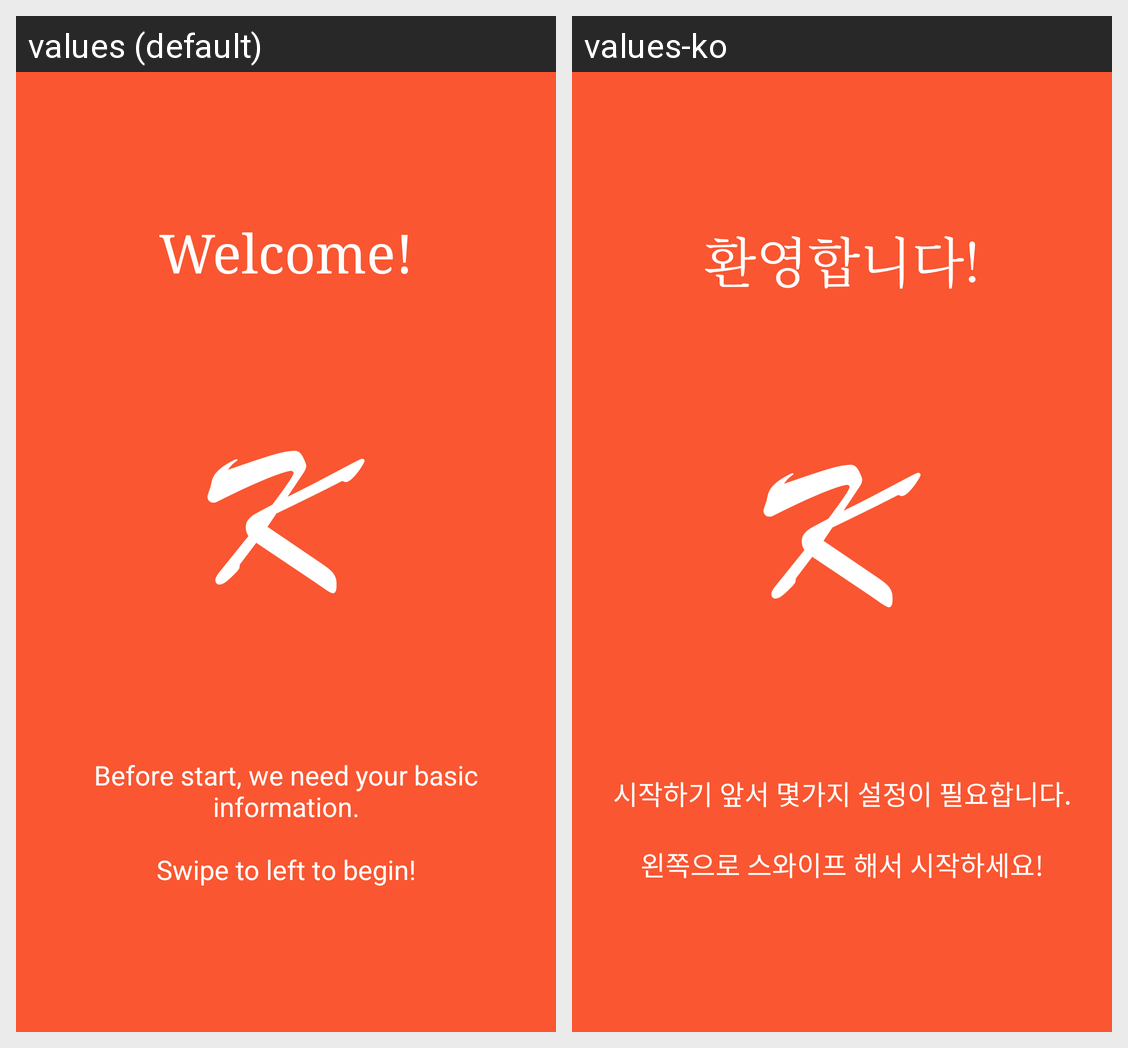

This grid shows one Android layout under two languages. Give, for every string resource on the screen, its name, the default text and each shown locale's text.
Android screen res/layout/fragment_preview1.xml rendered under 2 locales, left to right: values (default), values-ko. Device: Nexus 5 (rendered at 1080×1920; each locale shown at half size, 540×960, under a caption strip naming it); theme AppTheme.NoActionBar.
Strings drawn on this screen, with the default value and each locale's value (text and hints the layout hard-codes, and strings that could not be matched under every locale, appear in the picture but are not listed):

welcome
  values: Welcome!
  values-ko: 환영합니다!

welcome_message
  values: Before start, we need your basic information.
      
      Swipe to left to begin!
  values-ko: 시작하기 앞서 몇가지 설정이 필요합니다.
      
      왼쪽으로 스와이프 해서 시작하세요!
